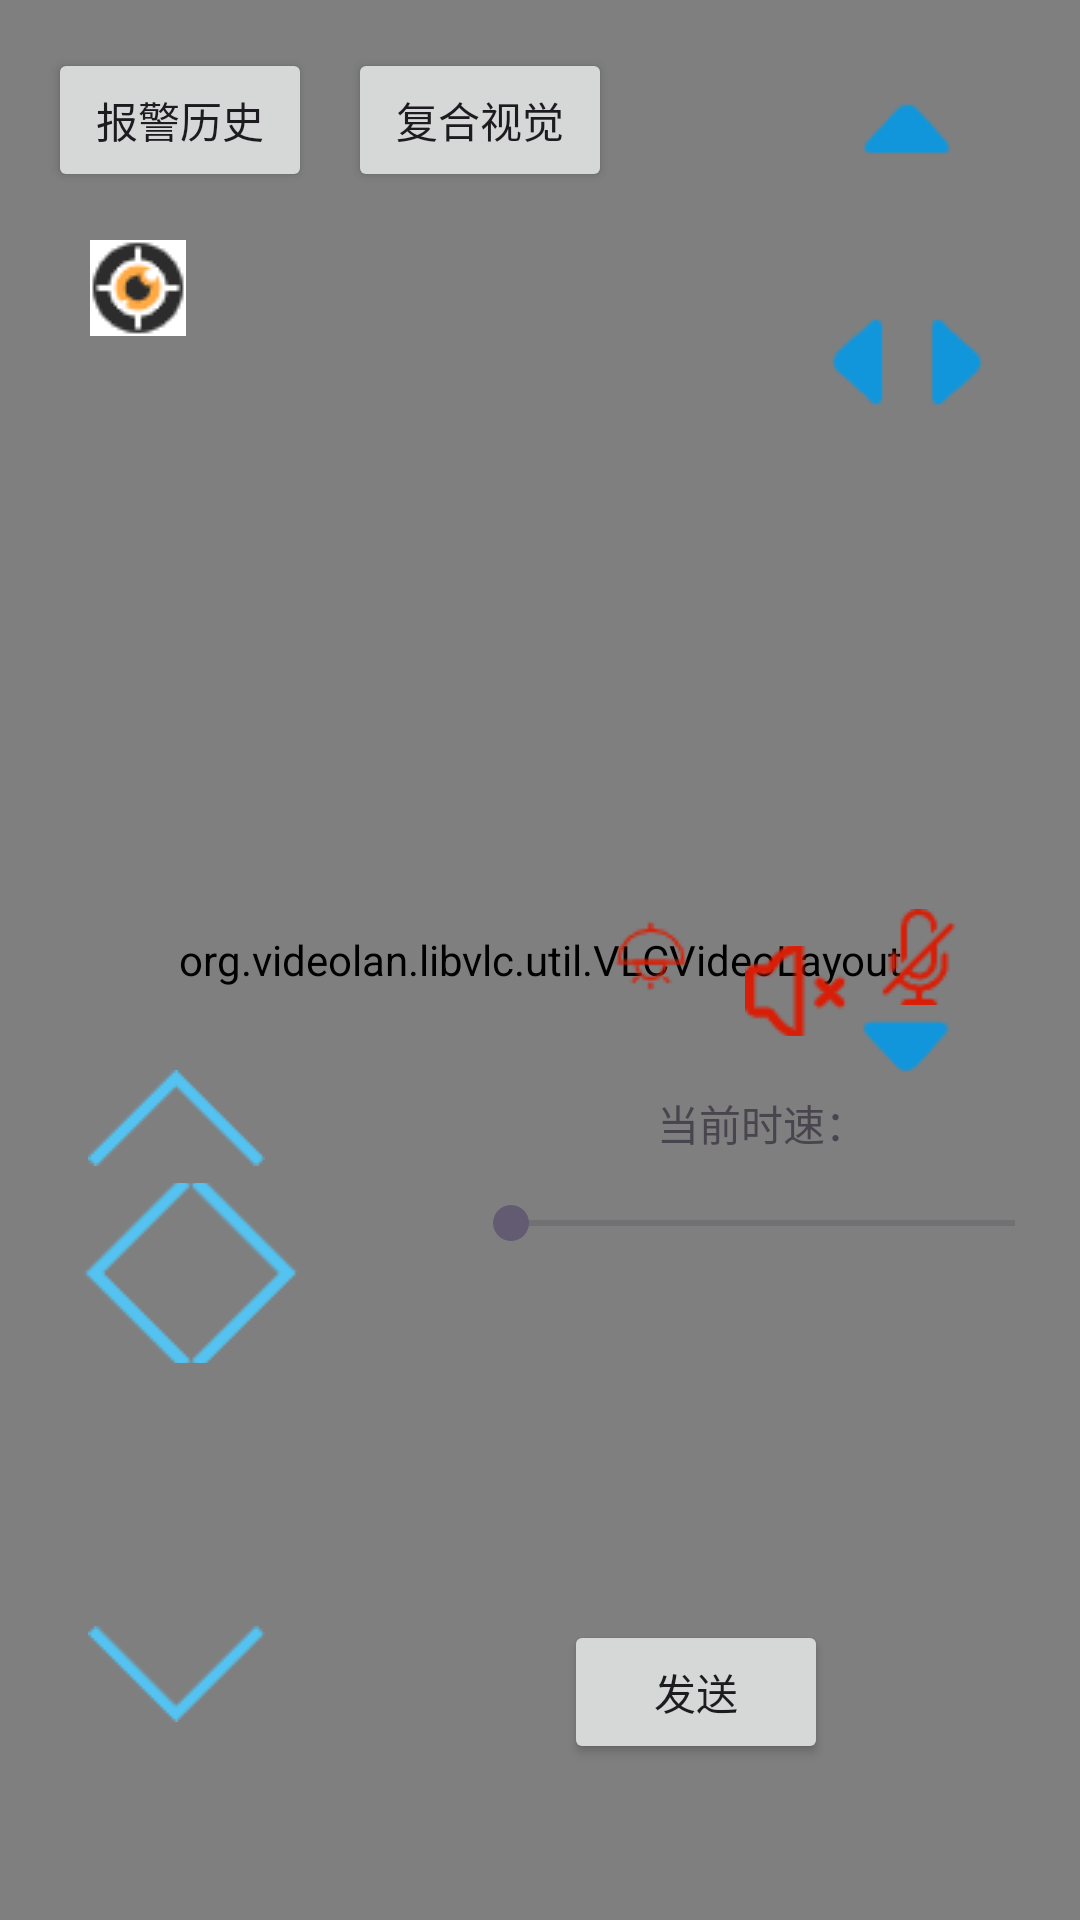

Produce the Android XML layout that renders to this screen, including the resource entries it uses.
<!-- AndroidManifest.xml: application theme Theme.APPControl -->
<!-- res/layout/activity_main.xml -->
<?xml version="1.0" encoding="utf-8"?>
<androidx.constraintlayout.widget.ConstraintLayout
    xmlns:android="http://schemas.android.com/apk/res/android"
    xmlns:app="http://schemas.android.com/apk/res-auto"
    xmlns:tools="http://schemas.android.com/tools"

    android:id="@+id/main"
    android:layout_width="match_parent"
    android:layout_height="match_parent"

    tools:context=".MainActivity">

    <org.videolan.libvlc.util.VLCVideoLayout
        android:id="@+id/vlc_video_layout"
        android:layout_width="match_parent"
        android:layout_height="match_parent"
        android:keepScreenOn="true" />

    <Button
        android:id="@+id/btn_navigate"
        android:layout_width="wrap_content"
        android:layout_height="wrap_content"
        android:layout_marginStart="12dp"
        android:layout_marginTop="16dp"
        android:text="复合视觉"
        app:layout_constraintTop_toTopOf="parent"
        app:layout_constraintStart_toEndOf="@+id/btn_alert_history" />

    <ImageButton
        android:id="@+id/btn_enable_detection"
        android:layout_width="44dp"
        android:layout_height="44dp"
        android:layout_marginStart="8dp"
        android:layout_marginTop="10dp"
        android:background="?attr/selectableItemBackgroundBorderless"
        android:contentDescription="开启检测"
        android:padding="4dp"
        android:src="@drawable/img"
        app:layout_constraintStart_toStartOf="@+id/btn_alert_history"
        app:layout_constraintTop_toBottomOf="@+id/btn_alert_history" />

    <Button
        android:id="@+id/btn_alert_history"
        android:layout_width="wrap_content"
        android:layout_height="wrap_content"
        android:layout_marginStart="16dp"
        android:layout_marginTop="16dp"
        android:text="报警历史"
        app:layout_constraintTop_toTopOf="parent"
        app:layout_constraintStart_toStartOf="parent" />

    <ImageButton
        android:id="@+id/lamp_off"
        android:layout_width="35dp"
        android:layout_height="30dp"
        android:layout_marginEnd="12dp"
        android:background="?attr/selectableItemBackgroundBorderless"
        android:src="@drawable/lamp_off"
        app:layout_constraintBottom_toBottomOf="parent"
        app:layout_constraintEnd_toStartOf="@+id/btn_open_sound"
        app:layout_constraintHorizontal_bias="0.994"
        app:layout_constraintStart_toStartOf="parent"
        app:layout_constraintTop_toTopOf="parent"
        app:layout_constraintVertical_bias="0.498" />

    <ImageButton
        android:id="@+id/btn_cameraright"
        android:layout_width="35dp"
        android:layout_height="30dp"
        android:background="?attr/selectableItemBackgroundBorderless"
        android:src="@drawable/cameraright"
        app:layout_constraintBottom_toBottomOf="parent"
        app:layout_constraintEnd_toEndOf="parent"
        app:layout_constraintHorizontal_bias="0.926"
        app:layout_constraintStart_toStartOf="parent"
        app:layout_constraintTop_toTopOf="parent"
        app:layout_constraintVertical_bias="0.173" />

    <ImageButton
        android:id="@+id/btn_cameraleft"
        android:layout_width="35dp"
        android:layout_height="30dp"
        android:background="?attr/selectableItemBackgroundBorderless"
        android:src="@drawable/cameraleft"
        app:layout_constraintBottom_toBottomOf="parent"
        app:layout_constraintEnd_toEndOf="parent"
        app:layout_constraintHorizontal_bias="0.826"
        app:layout_constraintStart_toStartOf="parent"
        app:layout_constraintTop_toTopOf="parent"
        app:layout_constraintVertical_bias="0.173" />

    <ImageButton
        android:id="@+id/btn_underthecamera"
        android:layout_width="35dp"
        android:layout_height="30dp"
        android:layout_marginBottom="276dp"
        android:background="?attr/selectableItemBackgroundBorderless"
        android:src="@drawable/underthecamera"
        app:layout_constraintBottom_toBottomOf="parent"
        app:layout_constraintEnd_toEndOf="parent"
        app:layout_constraintHorizontal_bias="0.875"
        app:layout_constraintStart_toStartOf="parent">

    </ImageButton>

    <ImageButton
        android:id="@+id/btn_onthecamera"
        android:layout_width="35dp"
        android:layout_height="30dp"
        android:layout_marginTop="28dp"
        android:background="?attr/selectableItemBackgroundBorderless"
        android:src="@drawable/onthecamera"
        app:layout_constraintBottom_toTopOf="@+id/btn_underthecamera"
        app:layout_constraintEnd_toEndOf="parent"
        app:layout_constraintHorizontal_bias="0.876"
        app:layout_constraintStart_toStartOf="parent"
        app:layout_constraintTop_toTopOf="parent"
        app:layout_constraintVertical_bias="0.0" />

    <ImageButton
        android:id="@+id/btn_open_sound"
        android:layout_width="35dp"
        android:layout_height="30dp"
        android:background="?attr/selectableItemBackgroundBorderless"
        android:contentDescription="摄像头声音"
        android:src="@drawable/gb"
        app:layout_constraintBottom_toTopOf="@+id/speedBar"
        app:layout_constraintEnd_toStartOf="@+id/btn_talk"
        app:layout_constraintHorizontal_bias="0.982"
        app:layout_constraintStart_toEndOf="@+id/btn_up"
        app:layout_constraintTop_toTopOf="parent"
        app:layout_constraintVertical_bias="0.855" />

    <ImageButton
        android:id="@+id/btn_talk"
        android:layout_width="41dp"
        android:layout_height="37dp"
        android:background="@null"
        android:padding="0dp"
        android:src="@drawable/mute"
        app:layout_constraintBottom_toBottomOf="parent"
        app:layout_constraintEnd_toEndOf="parent"
        app:layout_constraintHorizontal_bias="0.895"
        app:layout_constraintStart_toStartOf="parent"
        app:layout_constraintTop_toTopOf="parent"
        app:layout_constraintVertical_bias="0.498" />

    <ImageButton
        android:id="@+id/btn_up"
        android:layout_width="60dp"
        android:layout_height="60dp"
        android:background="@null"
        android:src="@drawable/up"
        app:layout_constraintBottom_toTopOf="@+id/btn_down"
        app:layout_constraintEnd_toEndOf="parent"
        app:layout_constraintHorizontal_bias="0.095"
        app:layout_constraintStart_toStartOf="parent"
        app:layout_constraintTop_toTopOf="parent"
        app:layout_constraintVertical_bias="0.732" />

    <ImageButton
        android:id="@+id/btn_left"
        android:layout_width="60dp"
        android:layout_height="60dp"
        android:layout_marginStart="16dp"

        android:background="@null"
        android:src="@drawable/left"
        app:layout_constraintBottom_toBottomOf="parent"
        app:layout_constraintEnd_toStartOf="@+id/btn_right"
        app:layout_constraintHorizontal_bias="0.0"
        app:layout_constraintStart_toStartOf="parent"
        app:layout_constraintTop_toTopOf="parent"
        app:layout_constraintVertical_bias="0.68" />

    <ImageButton
        android:id="@+id/btn_right"
        android:layout_width="60dp"
        android:layout_height="60dp"
        android:background="@null"
        android:src="@drawable/right"
        app:layout_constraintBottom_toBottomOf="parent"
        app:layout_constraintEnd_toEndOf="parent"
        app:layout_constraintHorizontal_bias="0.171"
        app:layout_constraintStart_toStartOf="parent"
        app:layout_constraintTop_toTopOf="parent"
        app:layout_constraintVertical_bias="0.68" />

    <ImageButton
        android:id="@+id/btn_down"
        android:layout_width="60dp"
        android:layout_height="60dp"
        android:layout_marginBottom="52dp"

        android:background="@null"
        android:src="@drawable/down"
        app:layout_constraintBottom_toBottomOf="parent"
        app:layout_constraintEnd_toEndOf="parent"
        app:layout_constraintHorizontal_bias="0.095"
        app:layout_constraintStart_toStartOf="parent" />

    <SeekBar
        android:id="@+id/speedBar"
        android:layout_width="200dp"
        android:layout_height="wrap_content"
        android:max="100"
        android:progress="0"
        app:layout_constraintBottom_toBottomOf="parent"
        app:layout_constraintEnd_toEndOf="parent"
        app:layout_constraintHorizontal_bias="0.92"
        app:layout_constraintStart_toEndOf="@+id/btn_up"
        app:layout_constraintTop_toTopOf="parent"
        app:layout_constraintVertical_bias="0.641"/>


    <Button
        android:id="@+id/Send"
        android:layout_width="wrap_content"
        android:layout_height="wrap_content"
        android:layout_marginTop="24dp"
        android:layout_marginEnd="84dp"
        android:layout_marginBottom="52dp"
        android:text="发送"
        app:layout_constraintBottom_toBottomOf="parent"
        app:layout_constraintEnd_toEndOf="parent"

        app:layout_constraintVertical_bias="0.484" />

    <TextView
        android:id="@+id/textView"
        android:layout_width="90dp"
        android:layout_height="23dp"
        android:text="当前时速："
        app:layout_constraintBottom_toBottomOf="parent"
        app:layout_constraintEnd_toEndOf="parent"
        app:layout_constraintHorizontal_bias="0.811"
        app:layout_constraintStart_toStartOf="parent"
        app:layout_constraintTop_toTopOf="parent"
        app:layout_constraintVertical_bias="0.59" />



</androidx.constraintlayout.widget.ConstraintLayout>
<!-- resources referenced by this layout -->
<resources>
  <!-- drawable cameraleft: png bitmap (drawable, 553 bytes) -->
  <!-- drawable cameraright: png bitmap (drawable, 531 bytes) -->
  <!-- drawable down: png bitmap (drawable, 505 bytes) -->
  <!-- drawable gb: png bitmap (drawable, 943 bytes) -->
  <!-- drawable img: png bitmap (drawable, 1412 bytes) -->
  <!-- drawable lamp_off: png bitmap (drawable, 871 bytes) -->
  <!-- drawable left: png bitmap (drawable, 536 bytes) -->
  <!-- drawable mute: png bitmap (drawable, 850 bytes) -->
  <!-- drawable onthecamera: png bitmap (drawable, 519 bytes) -->
  <!-- drawable right: png bitmap (drawable, 533 bytes) -->
  <!-- drawable underthecamera: png bitmap (drawable, 508 bytes) -->
  <!-- drawable up: png bitmap (drawable, 447 bytes) -->
  <style name="Theme.APPControl" parent="Base.Theme.APPControl" />
  <style name="Base.Theme.APPControl" parent="Theme.Material3.DayNight.NoActionBar">
          
          
      </style>
</resources>
